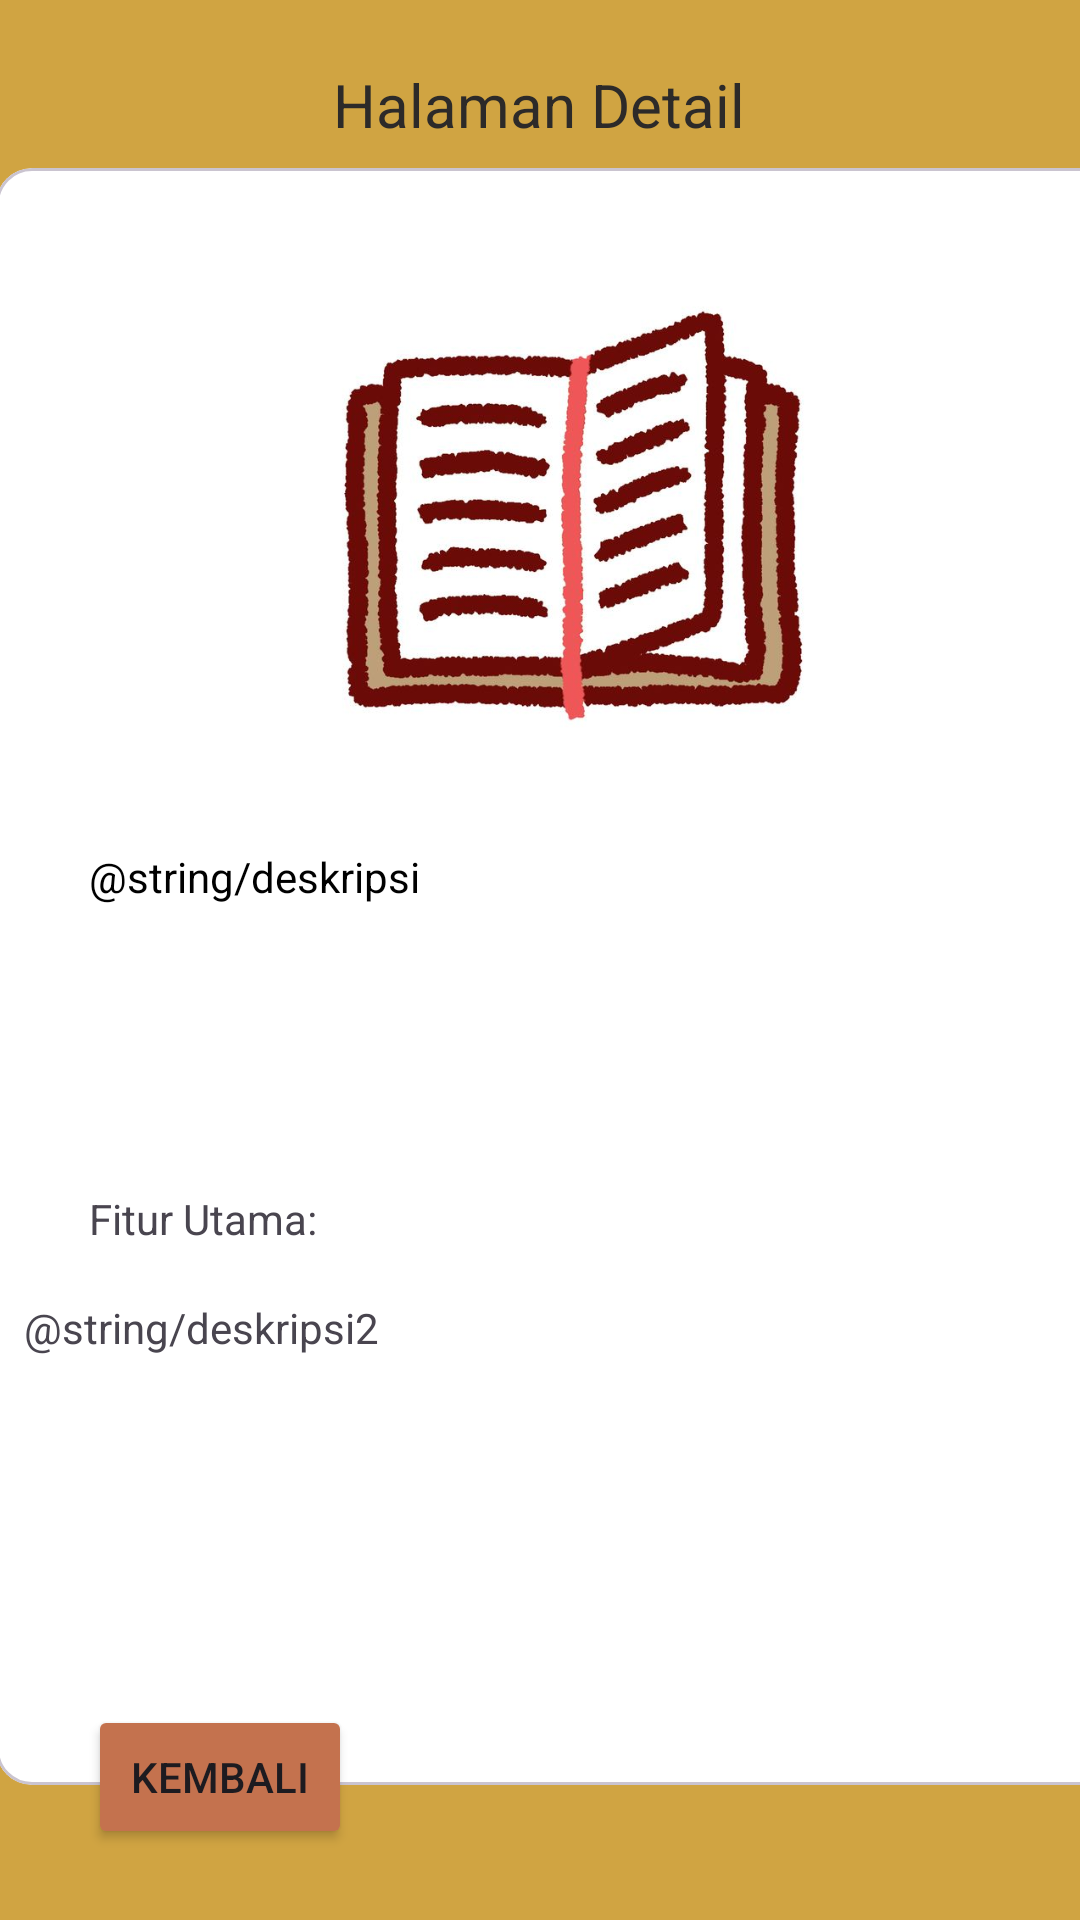

Android layout source for this screen:
<!-- AndroidManifest.xml: application theme Theme.MindSheet -->
<!-- res/layout/activity_detail.xml -->
<?xml version="1.0" encoding="utf-8"?>
<androidx.constraintlayout.widget.ConstraintLayout xmlns:android="http://schemas.android.com/apk/res/android"
    xmlns:app="http://schemas.android.com/apk/res-auto"
    xmlns:tools="http://schemas.android.com/tools"
    android:id="@+id/main"
    android:layout_width="match_parent"
    android:layout_height="match_parent"
    android:background="@color/background_utama"

    tools:context=".DetailActivity">

    <Button
        android:id="@+id/btnKembali"
        android:layout_width="wrap_content"
        android:layout_height="wrap_content"
        android:backgroundTint="@color/tombol"
        android:text="kembali"
        android:elevation="30dp"
        app:layout_constraintBottom_toBottomOf="parent"
        app:layout_constraintEnd_toEndOf="parent"
        app:layout_constraintHorizontal_bias="0.108"
        app:layout_constraintStart_toStartOf="parent"
        app:layout_constraintTop_toTopOf="parent"
        app:layout_constraintVertical_bias="0.96" />

    <TextView
        android:id="@+id/textView4"
        android:layout_width="wrap_content"
        android:layout_height="wrap_content"
        android:text="Halaman Detail"
        android:textColor="@color/text_utama"
        android:textSize="20dp"
        app:layout_constraintBottom_toBottomOf="parent"
        app:layout_constraintEnd_toEndOf="parent"
        app:layout_constraintHorizontal_bias="0.498"
        app:layout_constraintStart_toStartOf="parent"
        app:layout_constraintTop_toTopOf="parent"
        app:layout_constraintVertical_bias="0.035" />

    <TextView
        android:id="@+id/textView5"
        android:layout_width="wrap_content"
        android:layout_height="wrap_content"
        android:text="MinddSheet"
        android:textColor="@color/text_utama"
        android:textSize="20dp"
        app:layout_constraintBottom_toBottomOf="parent"
        app:layout_constraintEnd_toEndOf="parent"
        app:layout_constraintStart_toStartOf="parent"
        app:layout_constraintTop_toTopOf="parent"
        app:layout_constraintVertical_bias="0.102" />


    <com.google.android.material.card.MaterialCardView
        android:layout_width="390dp"
        android:layout_height="539dp"
        android:layout_margin="10dp"
        app:layout_constraintBottom_toBottomOf="parent"
        app:layout_constraintEnd_toEndOf="parent"
        app:layout_constraintHorizontal_bias="0.238"
        app:layout_constraintStart_toStartOf="parent"
        app:layout_constraintTop_toTopOf="parent"
        app:layout_constraintVertical_bias="0.567">

        <androidx.constraintlayout.widget.ConstraintLayout
            android:layout_width="match_parent"
            android:layout_height="match_parent"
            android:layout_margin="10dp">

            <ImageView
                android:id="@+id/imageView2"
                android:layout_width="342dp"
                android:layout_height="208dp"
                android:src="@drawable/book"
                app:layout_constraintBottom_toBottomOf="parent"
                app:layout_constraintEnd_toEndOf="parent"
                app:layout_constraintHorizontal_bias="0.407"
                app:layout_constraintStart_toStartOf="parent"
                app:layout_constraintTop_toTopOf="parent"
                app:layout_constraintVertical_bias="0.0" />

            <TextView
                android:id="@+id/textView9"
                android:layout_width="328dp"
                android:layout_height="103dp"
                android:text="@string/deskripsi"
                android:textColor="@color/black"
                app:layout_constraintBottom_toBottomOf="parent"
                app:layout_constraintEnd_toEndOf="parent"
                app:layout_constraintStart_toStartOf="parent"
                app:layout_constraintTop_toTopOf="parent"
                app:layout_constraintVertical_bias="0.521" />

            <TextView
                android:id="@+id/textView10"
                android:layout_width="118dp"
                android:layout_height="27dp"
                android:text="Fitur Utama:"
                app:layout_constraintBottom_toBottomOf="parent"
                app:layout_constraintEnd_toEndOf="parent"
                app:layout_constraintHorizontal_bias="0.083"
                app:layout_constraintStart_toStartOf="parent"
                app:layout_constraintTop_toTopOf="parent"
                app:layout_constraintVertical_bias="0.672" />

            <TextView
                android:id="@+id/textView11"
                android:layout_width="372dp"
                android:layout_height="79dp"
                android:text="@string/deskripsi2"
                app:layout_constraintBottom_toBottomOf="parent"
                app:layout_constraintEnd_toEndOf="parent"
                app:layout_constraintStart_toStartOf="parent"
                app:layout_constraintTop_toBottomOf="@+id/textView10"
                app:layout_constraintVertical_bias="0.113" />


        </androidx.constraintlayout.widget.ConstraintLayout>

    </com.google.android.material.card.MaterialCardView>

</androidx.constraintlayout.widget.ConstraintLayout>
<!-- resources referenced by this layout -->
<resources>
  <color name="background_utama">#D0A442</color>
  <color name="black">#FF000000</color>
  <color name="text_utama">#2C2A29</color>
  <color name="tombol">#C4724E</color>
  <!-- drawable book: png bitmap (drawable, 327585 bytes) -->
  <style name="Theme.MindSheet" parent="Base.Theme.MindSheet" />
  <style name="Base.Theme.MindSheet" parent="Theme.Material3.Light.NoActionBar">
          <item name="colorPrimary">@color/tombol</item>
          <item name="colorOnPrimary">@color/white</item>
          <item name="colorSecondary">@color/buton</item>
          <item name="colorOnSecondary">@color/white</item>
          <item name="colorSecondaryContainer">@color/background_utama</item>
          <item name="colorOnSecondaryContainer">@color/buton</item>
          <item name="colorSurface">@color/white</item>
          <item name="colorOnSurface">@color/text_utama</item>
          <item name="colorOnSurfaceVariant">@color/text_utama</item>
          <item name="android:colorBackground">@color/tambahan</item>
      </style>
  <color name="white">#FFFFFFFF</color>
  <color name="buton">#0D1C42</color>
  <color name="tambahan">#E8D5B5</color>
</resources>
